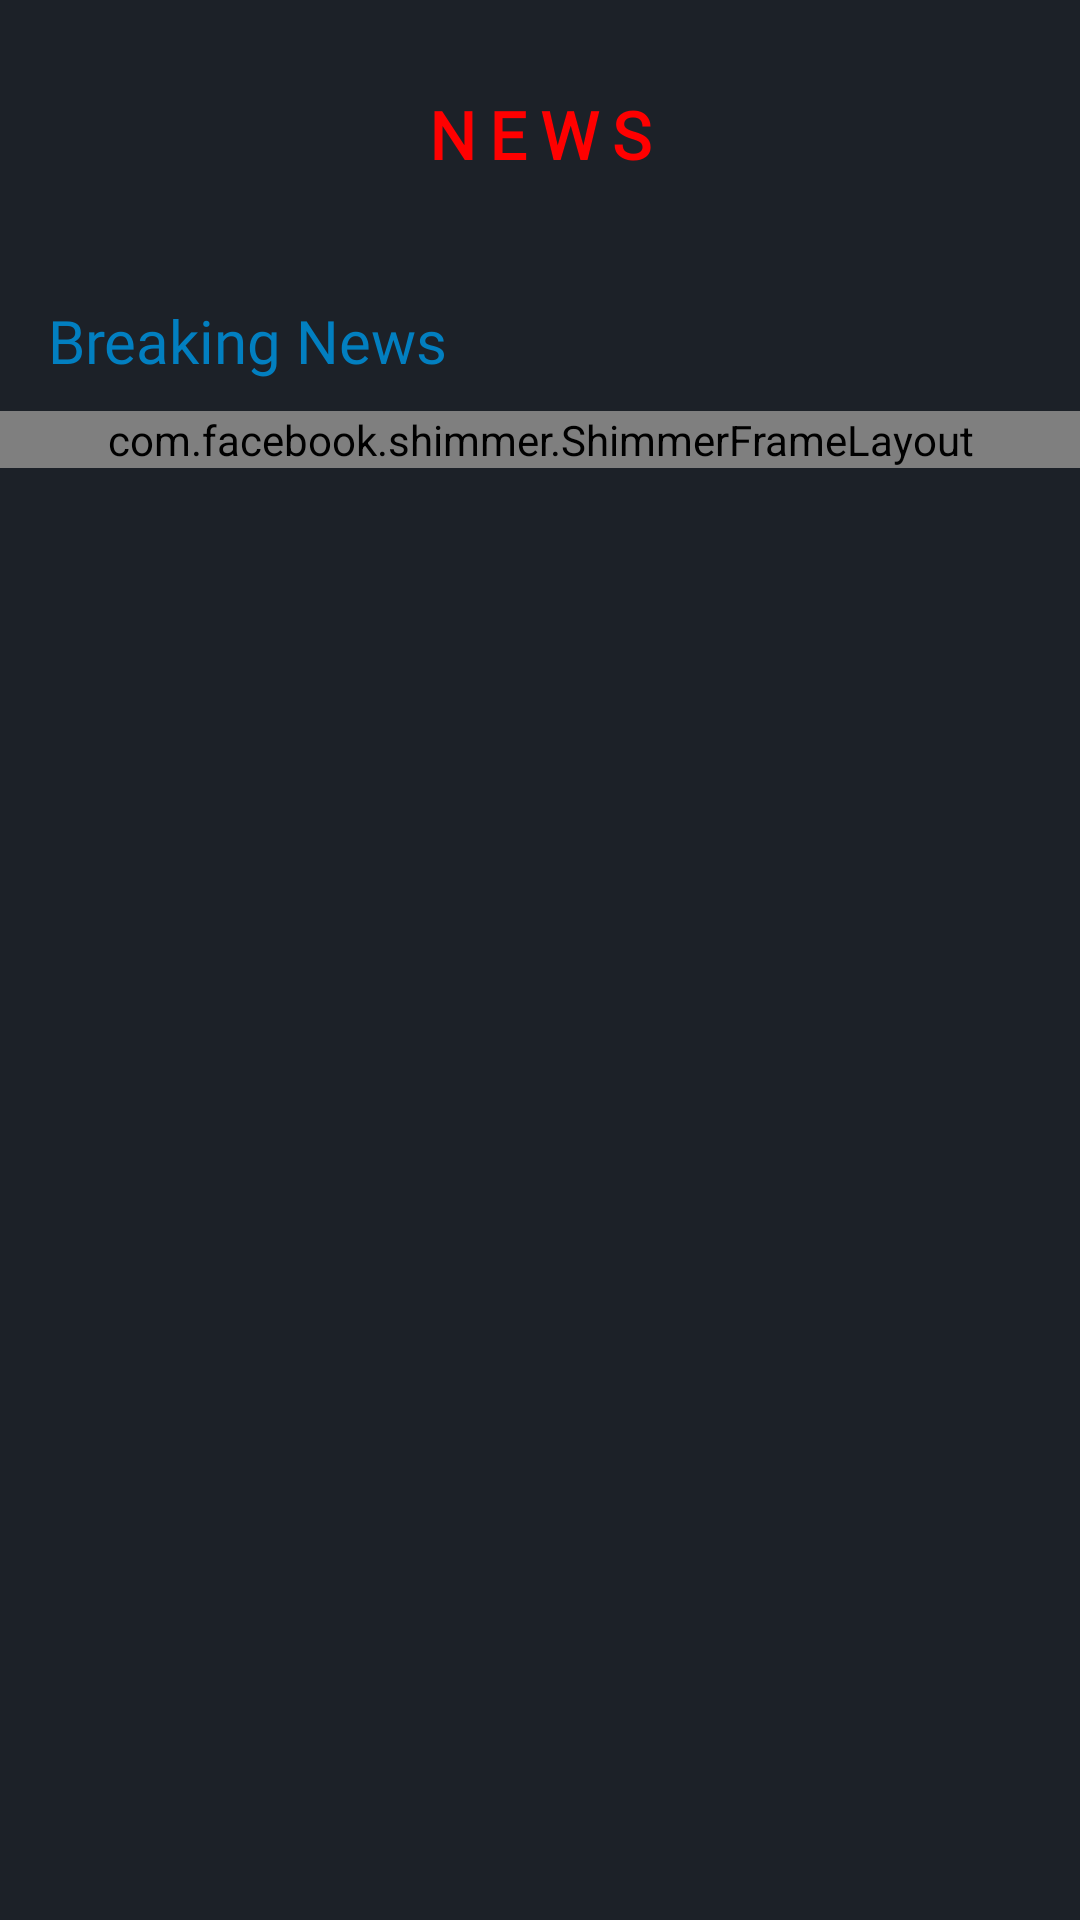

Here is an Android app screen rendered from its layout file. Give the layout XML and the strings, colors and styles it references.
<!-- AndroidManifest.xml: application theme Theme.CrimeGuardian -->
<!-- res/layout/fragment_news.xml -->
<?xml version="1.0" encoding="utf-8"?>
<androidx.constraintlayout.widget.ConstraintLayout xmlns:android="http://schemas.android.com/apk/res/android"
    xmlns:app="http://schemas.android.com/apk/res-auto"
    xmlns:tools="http://schemas.android.com/tools"
    android:layout_width="match_parent"
    android:layout_height="match_parent"
    android:background="@color/news_fragment_background">

    <ProgressBar
        android:id="@+id/loading"
        android:layout_width="40dp"
        android:layout_height="40dp"
        android:layout_gravity="center"
        app:layout_constraintBottom_toBottomOf="parent"
        app:layout_constraintEnd_toEndOf="parent"
        app:layout_constraintStart_toStartOf="parent"
        app:layout_constraintTop_toTopOf="parent"
        android:visibility="gone"/>

    <TextView
        android:id="@+id/header"
        android:layout_width="wrap_content"
        android:layout_height="wrap_content"
        android:layout_marginTop="30dp"
        android:fontFamily="@font/inter_extrabold"
        android:text="@string/news"
        android:textAllCaps="true"
        android:letterSpacing="0.2"
        android:textColor="@color/news"
        android:textSize="@dimen/_22ssp"
        android:textStyle="bold"
        app:layout_constraintEnd_toEndOf="parent"
        app:layout_constraintHorizontal_bias="0.5"
        app:layout_constraintStart_toStartOf="parent"
        app:layout_constraintTop_toTopOf="parent" />

    <TextView
        android:id="@+id/tv_breaking_news"
        android:layout_width="wrap_content"
        android:layout_height="wrap_content"
        android:layout_marginTop="100dp"
        android:layout_marginStart="16dp"
        android:fontFamily="@font/roboto_bold"
        android:text="@string/breaking_news"
        android:textColor="@color/item_source"
        android:textSize="@dimen/_20ssp"
        app:layout_constraintStart_toStartOf="parent"
        app:layout_constraintTop_toTopOf="parent" />

    <androidx.viewpager2.widget.ViewPager2
        android:id="@+id/view_pager"
        android:layout_width="match_parent"
        android:layout_height="wrap_content"
        android:paddingHorizontal="@dimen/_20sdp"
        android:layout_marginTop="@dimen/_10sdp"
        app:layout_constraintEnd_toEndOf="parent"
        app:layout_constraintStart_toStartOf="parent"
        app:layout_constraintTop_toBottomOf="@+id/tv_breaking_news" />


    <com.facebook.shimmer.ShimmerFrameLayout
        android:id="@+id/shimmer_view_container_view_pager"
        android:layout_width="match_parent"
        android:layout_height="wrap_content"
        android:layout_marginTop="@dimen/_10sdp"
        app:layout_constraintTop_toBottomOf="@+id/tv_breaking_news"
        tools:ignore="MissingConstraints">

        <LinearLayout
            android:layout_width="match_parent"
            android:layout_height="wrap_content"
            android:orientation="horizontal" >
            <include layout="@layout/top_headlines_shimmer" />
            <include layout="@layout/top_headlines_shimmer" />
            <include layout="@layout/top_headlines_shimmer" />
            <include layout="@layout/top_headlines_shimmer" />
            <include layout="@layout/top_headlines_shimmer" />

        </LinearLayout>
    </com.facebook.shimmer.ShimmerFrameLayout>

    <androidx.recyclerview.widget.RecyclerView
        android:id="@+id/recyclerViewCrimeNews"
        android:layout_width="match_parent"
        android:layout_height="400dp"
        app:layout_constraintBottom_toBottomOf="parent"
        app:layout_constraintEnd_toEndOf="parent"
        app:layout_constraintHorizontal_bias="1.0"
        app:layout_constraintStart_toStartOf="parent"
        app:layout_constraintTop_toBottomOf="@+id/shimmer_view_container_view_pager"
        app:layout_constraintVertical_bias="1.0" />

</androidx.constraintlayout.widget.ConstraintLayout>
<!-- res/layout/top_headlines_shimmer.xml (included above) -->
<?xml version="1.0" encoding="utf-8"?>
<androidx.constraintlayout.widget.ConstraintLayout
    xmlns:android="http://schemas.android.com/apk/res/android"
    xmlns:app="http://schemas.android.com/apk/res-auto"
    android:layout_marginHorizontal="@dimen/_10sdp"
    android:layout_width="match_parent"
    android:layout_height="wrap_content">

    <androidx.cardview.widget.CardView
        android:id="@+id/card_view"
        android:layout_width="match_parent"
        android:layout_height="@dimen/_200sdp"
        app:cardCornerRadius="@dimen/_20sdp"
        app:cardElevation="0dp"
        app:layout_constraintEnd_toEndOf="parent"
        app:layout_constraintHorizontal_bias="0.0"
        app:layout_constraintStart_toStartOf="parent"
        app:layout_constraintTop_toTopOf="parent">

    </androidx.cardview.widget.CardView>

    <ImageView
        android:id="@+id/iv_source"
        android:layout_width="@dimen/_100sdp"
        android:layout_height="@dimen/_20sdp"
        android:background="@color/gray_light"
        android:layout_marginTop="@dimen/_10sdp"
        android:layout_marginStart="@dimen/_10sdp"
        app:layout_constraintStart_toStartOf="parent"
        app:layout_constraintTop_toTopOf="parent" />

    <ImageView
        android:id="@+id/tvHeading"
        android:layout_width="match_parent"
        android:layout_height="@dimen/_22sdp"
        android:layout_marginStart="@dimen/_10sdp"
        android:layout_marginBottom="@dimen/_5sdp"
        android:layout_marginEnd="@dimen/_10sdp"
        android:background="@color/gray_light"
        app:layout_constraintBottom_toBottomOf="@+id/card_view"
        app:layout_constraintEnd_toEndOf="parent"
        app:layout_constraintStart_toStartOf="parent" />

    <ImageView
        android:id="@+id/ivPerson"
        android:layout_width="match_parent"
        android:layout_height="@dimen/_20sdp"
        android:background="@color/gray_light"
        android:layout_marginStart="@dimen/_10sdp"
        android:layout_marginEnd="@dimen/_50sdp"
        android:layout_marginBottom="@dimen/_10sdp"
        app:layout_constraintBottom_toTopOf="@+id/tvHeading"
        app:layout_constraintStart_toStartOf="parent" />
</androidx.constraintlayout.widget.ConstraintLayout>
<!-- resources referenced by this layout -->
<resources>
  <color name="gray_light">#FFDDDDDD</color>
  <color name="item_source">#027FC0</color>
  <color name="news">#FF0000</color>
  <color name="news_fragment_background">#1C2128</color>
  <dimen name="_100sdp">100.00dp</dimen>
  <dimen name="_10sdp">10.00dp</dimen>
  <dimen name="_200sdp">200.00dp</dimen>
  <dimen name="_20sdp">20.00dp</dimen>
  <dimen name="_20ssp">20.00sp</dimen>
  <dimen name="_22sdp">22.00dp</dimen>
  <dimen name="_22ssp">22.00sp</dimen>
  <dimen name="_50sdp">50.00dp</dimen>
  <dimen name="_5sdp">5.00dp</dimen>
  <string name="breaking_news">Breaking News</string>
  <string name="news">news</string>
  <style name="Theme.CrimeGuardian" parent="Base.Theme.CrimeGuardian" />
  <style name="Base.Theme.CrimeGuardian" parent="Theme.Material3.DayNight.NoActionBar">
          
  
          <item name="android:windowFullscreen">true</item>
      </style>
</resources>
